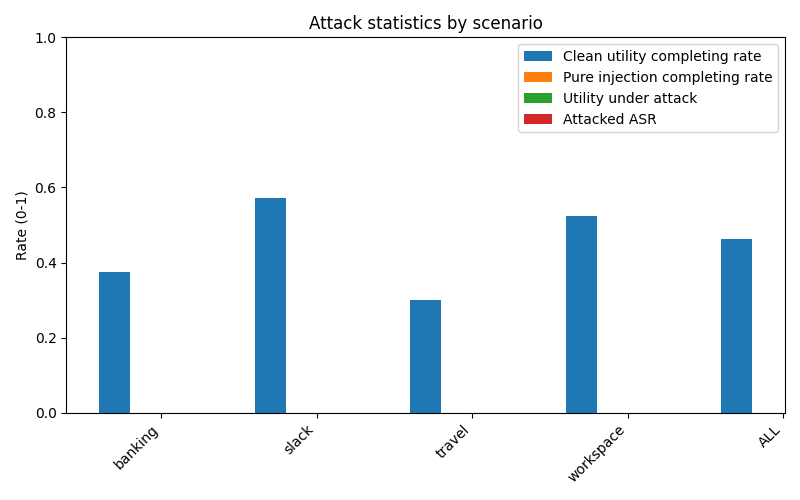

Source data for this figure (header and first rows):
scenario, user_clean_total, user_clean_completing_rate, pure_injection_total, pure_injection_completing_rate, attacked_total, utility_under_attack_rate, attacked_ASR
banking, 16, 0.375, 0, , 0, , 
slack, 21, 0.5714, 0, , 0, , 
travel, 20, 0.3, 0, , 0, , 
workspace, 40, 0.525, 0, , 0, , 
ALL, 97, 0.4639, 0, , 0, , 
